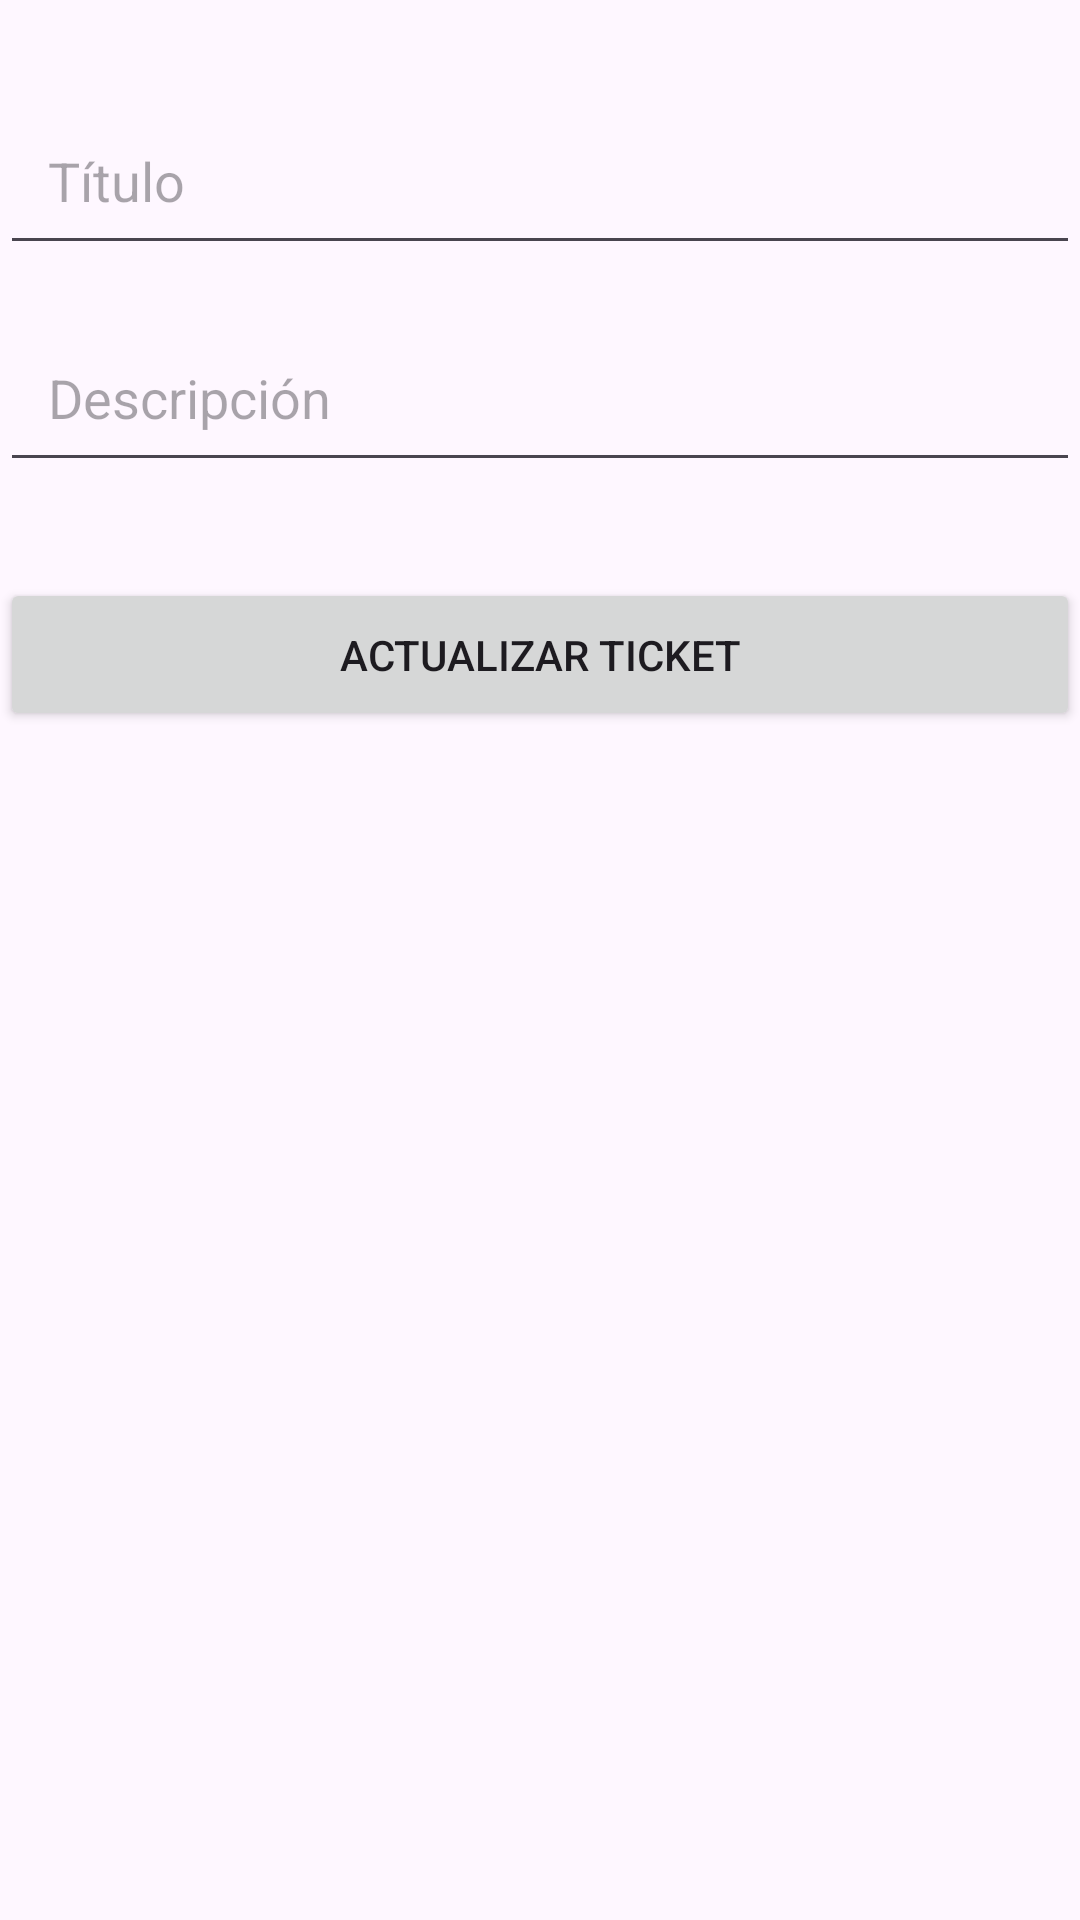

This screen was rendered from an Android layout file. Write that file and the resources it references.
<!-- AndroidManifest.xml: application theme Theme.TicketsManager -->
<!-- res/layout/activity_actualizar_ticket.xml -->
<?xml version="1.0" encoding="utf-8"?>
<androidx.constraintlayout.widget.ConstraintLayout xmlns:android="http://schemas.android.com/apk/res/android"
    xmlns:app="http://schemas.android.com/apk/res-auto"
    xmlns:tools="http://schemas.android.com/tools"
    android:layout_width="match_parent"
    android:layout_height="match_parent"
    tools:context=".controller.Admin.ActualizarTicketActivity">

    <EditText
        android:id="@+id/etTitulo"
        android:layout_width="0dp"
        android:layout_height="wrap_content"
        android:hint="Título"
        android:layout_marginTop="32dp"
        app:layout_constraintTop_toTopOf="parent"
        app:layout_constraintStart_toStartOf="parent"
        app:layout_constraintEnd_toEndOf="parent"
        android:padding="16dp"/>

    <EditText
        android:id="@+id/etDescripcion"
        android:layout_width="0dp"
        android:layout_height="wrap_content"
        android:hint="Descripción"
        android:layout_marginTop="16dp"
        app:layout_constraintTop_toBottomOf="@+id/etTitulo"
        app:layout_constraintStart_toStartOf="parent"
        app:layout_constraintEnd_toEndOf="parent"
        android:padding="16dp"/>

    <Button
        android:id="@+id/btnActualizarTicket"
        android:layout_width="0dp"
        android:layout_height="wrap_content"
        android:text="Actualizar Ticket"
        android:layout_marginTop="32dp"
        app:layout_constraintTop_toBottomOf="@+id/etDescripcion"
        app:layout_constraintStart_toStartOf="parent"
        app:layout_constraintEnd_toEndOf="parent"
        android:padding="16dp"/>

</androidx.constraintlayout.widget.ConstraintLayout>
<!-- resources referenced by this layout -->
<resources>
  <style name="Theme.TicketsManager" parent="Base.Theme.TicketsManager" />
  <style name="Base.Theme.TicketsManager" parent="Theme.Material3.DayNight.NoActionBar">
          
          
      </style>
</resources>
